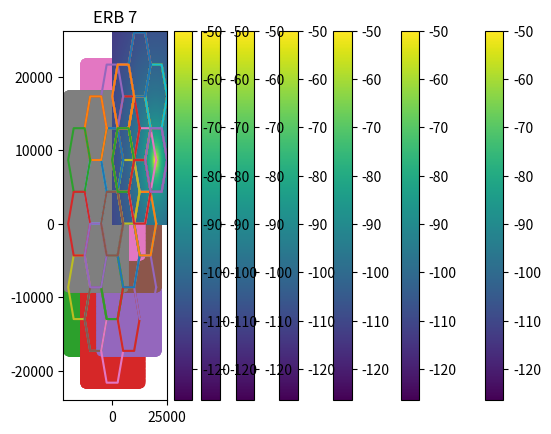

This chart was generated by the following Python code: (Note: this script raises an exception after producing the figure.)
import numpy as np
import matplotlib.pyplot as plt
import math

#constantes

RAIO = 5e3 
XGRID = 5*RAIO
YGRID = 6*np.sqrt(3/4)*RAIO
OFFSET = np.pi/6
HBSS = 30
PTDBM = 57
HMOB = 5
FC = 800
AHM = 3.2*(math.log10(11.75*HMOB))**2 - 4.97
SIGMA_SHADOW = 8

def main():

    #1)Chamando a função que calcula os centros dos hexagonos
    centros = calcCentros(XGRID,YGRID)
    #2)Chamando função que plota os 7 hexagonos num grid
    MakeGrid(centros)
    #Plotando os centros em cima do Grid
    plt.scatter(centros.real , centros.imag)
    #Mostrando o plot
    plt.show()

    #3)Criando o grid de pontos de medição para cada Bs
    xx,yy,posEachBs = calcPontosMedicao(XGRID,YGRID,centros)
    #plt.scatter(np.real(centros),np.imag(centros))
     
    #Mostrando os pontos de medição em cima do grid para as 7 Erbs
    printPontosMedicao(posEachBs,centros)
    #4)Criando a matriz de potencias de cada ERB
    mtPotEachBsdBm = calcMatrizPotenciasBsdbm(posEachBs)
    #5)Mostra a REMs das 7 ERBS
    printREMs(xx,yy,mtPotEachBsdBm,centros)
    calcShowMatrizPotenciasAll(mtPotEachBsdBm,xx,yy,centros)
#função que calcula a malha de pontos de medição em cima do grid de hexagonos
def calcPontosMedicao(XGRID,YGRID,centros):
    passo = math.ceil(RAIO/20)
    XGRID += (XGRID % passo)
    YGRID += (YGRID % passo)
    #xx, yy = np.meshgrid( np.arange(0,XGRID,passo), np.arange(0,YGRID,passo) )
    xx, yy = np.meshgrid( np.linspace(0,XGRID,passo), np.linspace(0,YGRID,passo) )
    posEachBs = []
    for i in range(7):
        posBs = (xx + yy*1j) - centros[i]
        posEachBs.append(posBs)
    posEachBs = np.array(posEachBs)
    return xx,yy,posEachBs

def calcMtShadow():
    MtPtShadowDbmFinal = np.NINF*np.ones(np.shape(YGRID))

def calcShowMatrizPotenciasAll(mtPotEachBsdBm,xx,yy,centros):
    MtPotenciasDbmFinal = np.NINF*np.ones(np.shape(YGRID))
    for i in range(7):
        MtPotenciasDbmFinal = np.maximum(MtPotenciasDbmFinal,mtPotEachBsdBm[i])
    plt.pcolor(xx,yy,MtPotenciasDbmFinal,vmax=-115,vmin=-55)
    plt.colorbar()
    MakeGrid(centros)
    #plt.axis('equal')
    plt.show()

def calcMatrizPotenciasBsdbm(posEachBs):
    mtDisEachBsNorm = np.abs(posEachBs)
    np.where(mtDisEachBsNorm < RAIO, RAIO, mtDisEachBsNorm)
    mtPldb = 69.55+26.16*math.log10(FC)+(44.9-6.55*math.log10(HBSS))*np.log10(mtDisEachBsNorm/1e3) - 13.82*math.log10(HBSS) - AHM
    mtPotEachBsdBm = PTDBM - mtPldb
    return mtPotEachBsdBm

def printREMs(xx,yy,mtPotEachBsdBm,centros):
    for i in range(7):
        plt.pcolor(xx,yy, mtPotEachBsdBm[i],vmax = -115, vmin = -50)
        plt.colorbar()
        MakeGrid(centros) 
        plt.title('ERB {}'.format(i+1) )
        plt.autoscale()
        plt.show()


def printPontosMedicao(posEachBs,centros):
    for i in range(7):
        plt.scatter((posEachBs[i].real), (posEachBs[i].imag))
        plt.title('ERB {}'.format(i+1))
        MakeGrid(centros - centros[i])
        #plt.axis('equal')
        plt.show()



#Essa é a função que desenha o(s) hexagonos
def makeHex(centro):
    PontosHex = []
    for i in range(7):
        ponto = RAIO*np.exp(np.pi/3*i*1j)
        PontosHex.append(ponto)
    pontosHex = np.asarray(PontosHex)
    pontosHex += centro
    X = np.real(pontosHex)
    Y = np.imag(pontosHex)
    plt.plot(X,Y)
    #plt.scatter(centro.real,centro.imag, marker="s")
    #plt.show()

#Função que calcula os centros do 7 hexagonos do Grid
#Tem como entrada o tamanho do eixo x e y do Grid desejado
def calcCentros(XGRID,YGRID):
    #Centros inicia com um elemento sendo zero porque ao somar com o tamanho do grid/2 posterirmente
    #o primento elemento já vai ser o centro do hexagono central
    Centros = [0] 
    for a in range(6):
        centro = RAIO*np.sqrt(3)*np.exp((a*np.pi/3 + OFFSET)*1j)
        Centros.append(centro)
    centros = np.asarray(Centros)
    centros += complex(XGRID/2,YGRID/2)
    return centros

#Função para desenhar o grid de hexagonos
#Chama a função que desenha o hexagono o n° de vezes igual ao n° de elementos do array centros
#O array centros é um array de números complexos que são os centros dos 7 hexagonos
def MakeGrid(centros):
    for point in centros:
        makeHex(point)
    
    
    
main()

